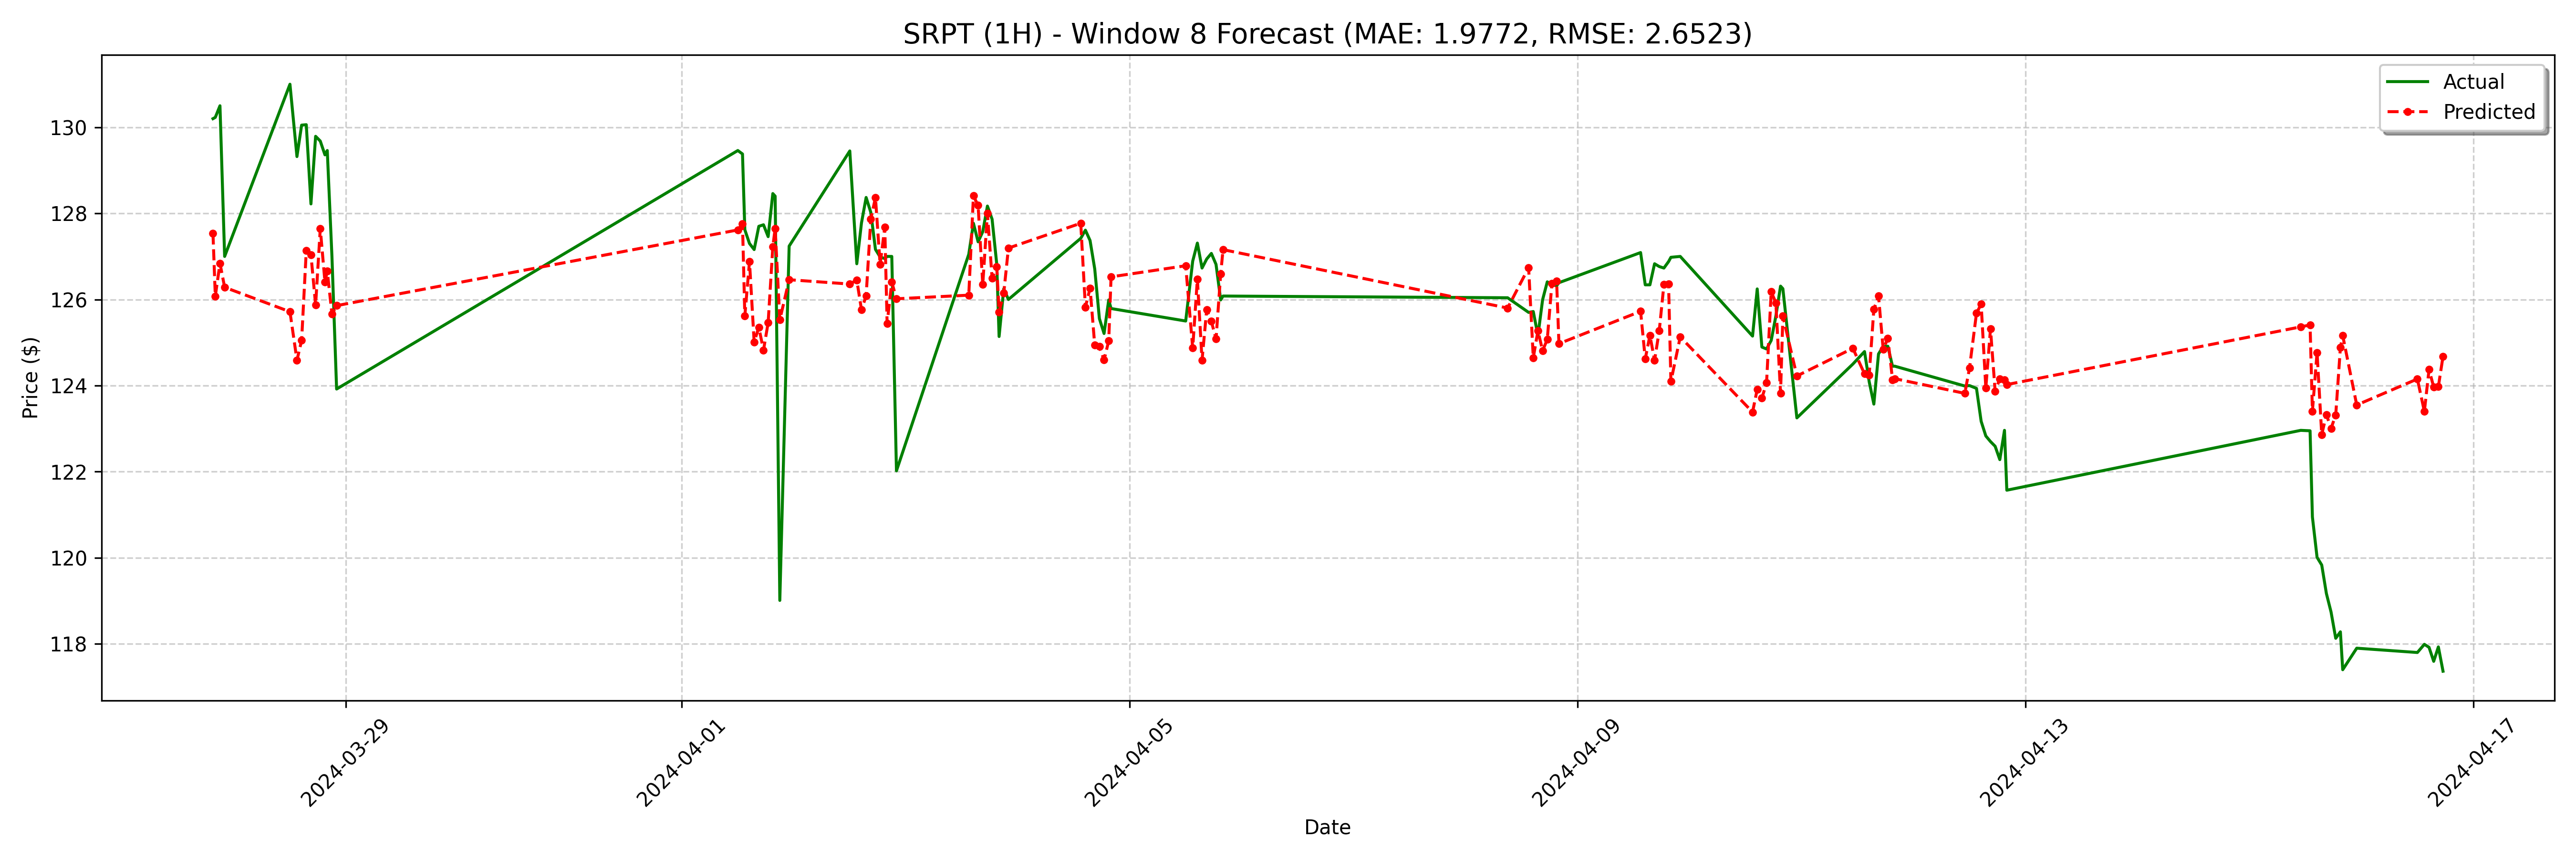

The file beside this chart, header and first rows:
date, actual, forecast
2024-03-27 19:30:00, 130.2, 127.5
2024-03-27 20:00:00, 130.2, 126.1
2024-03-27 21:00:00, 130.5, 126.8
2024-03-27 22:00:00, 127.0, 126.3
2024-03-28 12:00:00, 131.0, 125.7
2024-03-28 13:30:00, 129.3, 124.6
2024-03-28 14:30:00, 130.1, 125
2024-03-28 15:30:00, 130.1, 127.1
2024-03-28 16:30:00, 128.2, 127
2024-03-28 17:30:00, 129.8, 125.9
2024-03-28 18:30:00, 129.7, 127.6
2024-03-28 19:30:00, 129.4, 126.4
2024-03-28 20:00:00, 129.5, 126.7
2024-03-28 21:00:00, 127.0, 125.7
2024-03-28 22:00:00, 123.9, 125.9
2024-04-01 12:00:00, 129.5, 127.6
2024-04-01 13:00:00, 129.4, 127.8
2024-04-01 13:30:00, 127.6, 125.6
2024-04-01 14:30:00, 127.3, 126.9
2024-04-01 15:30:00, 127.2, 125
2024-04-01 16:30:00, 127.7, 125.4
2024-04-01 17:30:00, 127.7, 124.8
2024-04-01 18:30:00, 127.5, 125.5
2024-04-01 19:30:00, 128.5, 127.2
2024-04-01 20:00:00, 128.4, 127.6
2024-04-01 21:00:00, 119, 125.5
2024-04-01 23:00:00, 127.2, 126.5
2024-04-02 12:00:00, 129.4, 126.4
2024-04-02 13:30:00, 126.8, 126.5
2024-04-02 14:30:00, 127.8, 125.8
2024-04-02 15:30:00, 128.4, 126.1
2024-04-02 16:30:00, 128, 127.9
2024-04-02 17:30:00, 127.2, 128.4
2024-04-02 18:30:00, 127, 126.8
2024-04-02 19:30:00, 126.9, 127.7
2024-04-02 20:00:00, 127.0, 125.4
2024-04-02 21:00:00, 127.0, 126.4
2024-04-02 22:00:00, 122, 126
2024-04-03 13:30:00, 127.1, 126.1
2024-04-03 14:30:00, 127.8, 128.4
2024-04-03 15:30:00, 127.3, 128.2
2024-04-03 16:30:00, 127.6, 126.3
2024-04-03 17:30:00, 128.2, 128
2024-04-03 18:30:00, 127.9, 126.5
2024-04-03 19:30:00, 126.8, 126.8
2024-04-03 20:00:00, 125.1, 125.7
2024-04-03 21:00:00, 126.2, 126.1
2024-04-03 22:00:00, 126.0, 127.2
2024-04-04 13:30:00, 127.4, 127.8
2024-04-04 14:30:00, 127.6, 125.8
2024-04-04 15:30:00, 127.4, 126.3
2024-04-04 16:30:00, 126.7, 124.9
2024-04-04 17:30:00, 125.6, 124.9
2024-04-04 18:30:00, 125.2, 124.6
2024-04-04 19:30:00, 126, 125
2024-04-04 20:00:00, 125.8, 126.5
2024-04-05 12:00:00, 125.5, 126.8
2024-04-05 13:30:00, 126.9, 124.9
2024-04-05 14:30:00, 127.3, 126.5
2024-04-05 15:30:00, 126.7, 124.6
... 68 more rows
